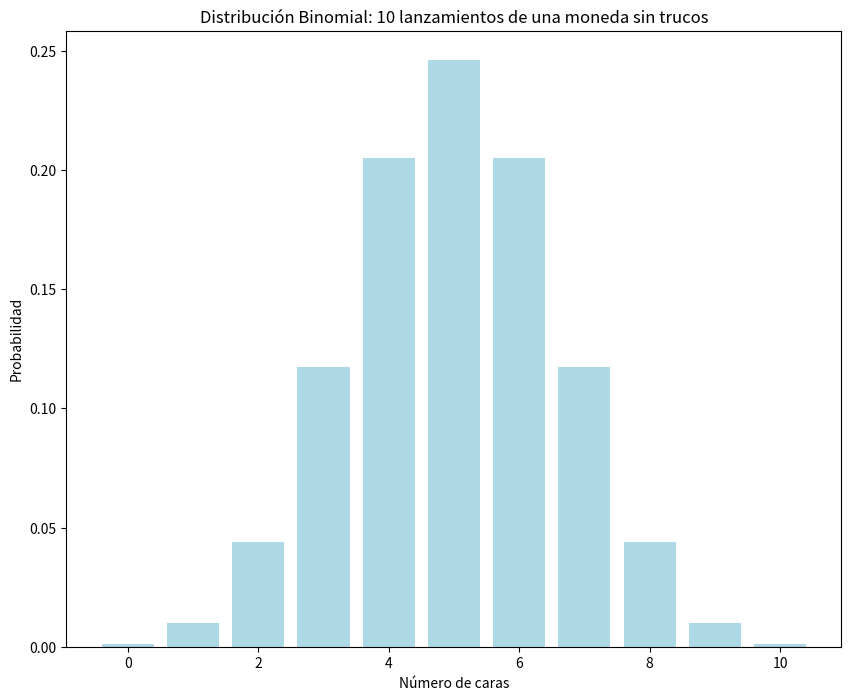
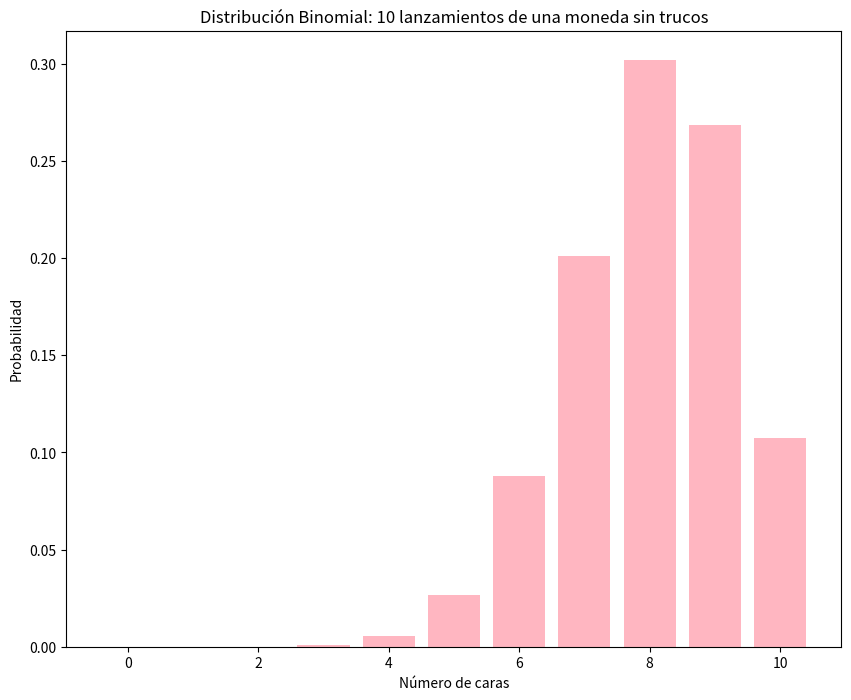
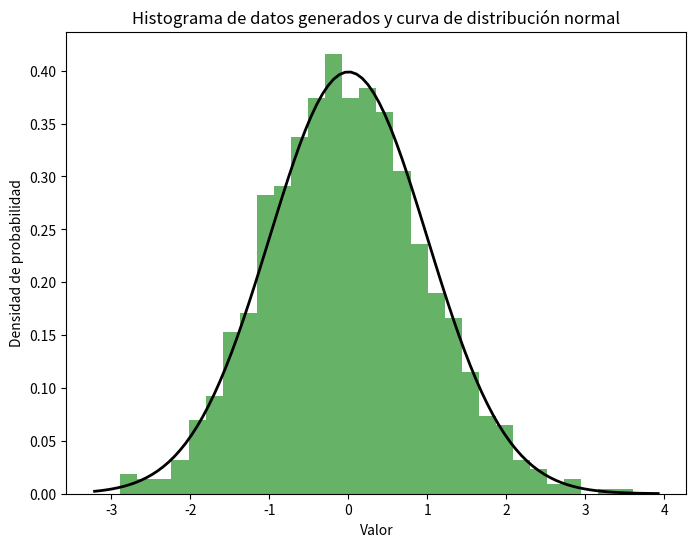

Source code (Python) for these figures, in order:
# -*- coding: utf-8 -*-
"""GRUPO_6_TAREA3

Automatically generated by Colab.

Original file is located at
    https://colab.research.google.com/<link-removed>

I Utilizando scipy. stats, crea un programa que modele la probabilidad de obtener un
número específico de éxitos en una serie de lanzamientos de una moneda sin trucos
(probabilidad de éxito p = 0. 5). Genera la probabilidad de obtener exactamente 7 caras
en 10 lanzamientos
"""

from scipy.stats import binom
import pandas as pd
import matplotlib.pyplot as plt

import numpy as np

import scipy.stats as stats

# Parámetros
n = 10
k = 7
p = 0.5

#Probabilidad
probabilidad = stats.binom.pmf(k, n, p)
print(probabilidad)

"""II. Calcula la probabilidad acumulada de obtener 7 o menos caras en 10 lanzamientos"""

binom.cdf(7, 10, 0.5)

"""III.Grafica la distribución binomial completa para los 10 lanzamientos, mostrando la
probabilidad de obtener desde 0 hasta 10 caras.
"""

# Parámetros
n = 10  # número de lanzamientos
p = 0.5  # probabilidad de que salga cara

# Creacion de valores, que sera, el numero de exitos que se tiene en cada lanzamiento
valores = list(range(11))  #11 ya que se pide del 0 al 10

# Calcular la PMF para cada valor
probabilidades = [binom.pmf(k, n, p) for k in valores]

fig, ax = plt.subplots(figsize=(10, 8))
ax.bar(valores,probabilidades, color='lightblue')
ax.set_title('Distribución Binomial: 10 lanzamientos de una moneda sin trucos')
ax.set_xlabel('Número de caras')
ax.set_ylabel('Probabilidad')
plt.show()

"""IV.Ahora la moneda tiene mayor probabilidad de caer en cara (probabilidad de éxito p =0. 8). ¿Cómo cambian los resultados? Vuelve a realizar los ejercicios I, II y III.

I. Utilizando scipy. stats, crea un programa que modele la probabilidad de obtener un
número específico de éxitos en una serie de lanzamientos de una moneda sin trucos
(probabilidad de éxito p = 0. 8). Genera la probabilidad de obtener exactamente 7 caras
en 10 lanzamientos
"""

# Parámetros
n = 10  # número de lanzamientos
p = 0.8  # probabilidad de éxito (cara)
k = 7  # número de éxitos (caras)

# Cálculo de la probabilidad
probabilidad = stats.binom.pmf(k, n, p)
print(probabilidad)

binom.cdf(7, 10, 0.8)

# Parámetros
n = 10  # número de lanzamientos
p = 0.8  # probabilidad de que salga cara

# Creacion de lista valores, que sera, el numero de exitos que se tiene en cada lanzamiento
valores = list(range(11))  #11 ya que se pide del 0 al 10

# Calcular la PMF para cada valor
probabilidades = [binom.pmf(k, n, p) for k in valores]

fig, ax = plt.subplots(figsize=(10, 8))
ax.bar(valores,probabilidades, color='lightpink')
ax.set_title('Distribución Binomial: 10 lanzamientos de una moneda sin trucos')
ax.set_xlabel('Número de caras')
ax.set_ylabel('Probabilidad')
plt.show()

"""V. Utilizando scipy. stats, realiza un análisis de una distribución normal con una media de
0 y desviación estándar de 1. Genera un conjunto de datos aleatorios con 1000
muestras a partir de esta distribución.
"""

from scipy.stats import norm

analisis = norm.rvs(0, 1, size= 1000)

"""VI. Calcula y muestra la media, la desviación estándar y la mediana de los datos
generados.
"""

import statistics
from scipy import stats

media = statistics.mean(analisis)
print(media)

mediana = statistics.median(analisis)
mediana

des_est= statistics.stdev(analisis)
des_est

"""VII. Grafica el histograma de los datos y superpón la curva de la distribución normal
teórica.
"""

analisis = norm.rvs(0, 1, size=1000)

fig, ax = plt.subplots(figsize=(8, 6))
ax.hist(analisis, bins=30, density=True, alpha=0.6, color='g')
xmin, xmax = ax.get_xlim()
dis_norm = np.linspace(xmin, xmax, 100)
p = norm.pdf(dis_norm, 0, 1)
ax.plot(dis_norm, p, 'k', linewidth=2)

ax.set_title('Histograma de datos generados y curva de distribución normal')
ax.set_xlabel('Valor')
ax.set_ylabel('Densidad de probabilidad')
plt.show()

"""VIII.Calcula la probabilidad de que un valor caiga dentro del rango de -1 a 1 (una desviación
estándar de la media).
"""

norm.cdf(1, media, des_est) - norm.cdf(-1, media, des_est)